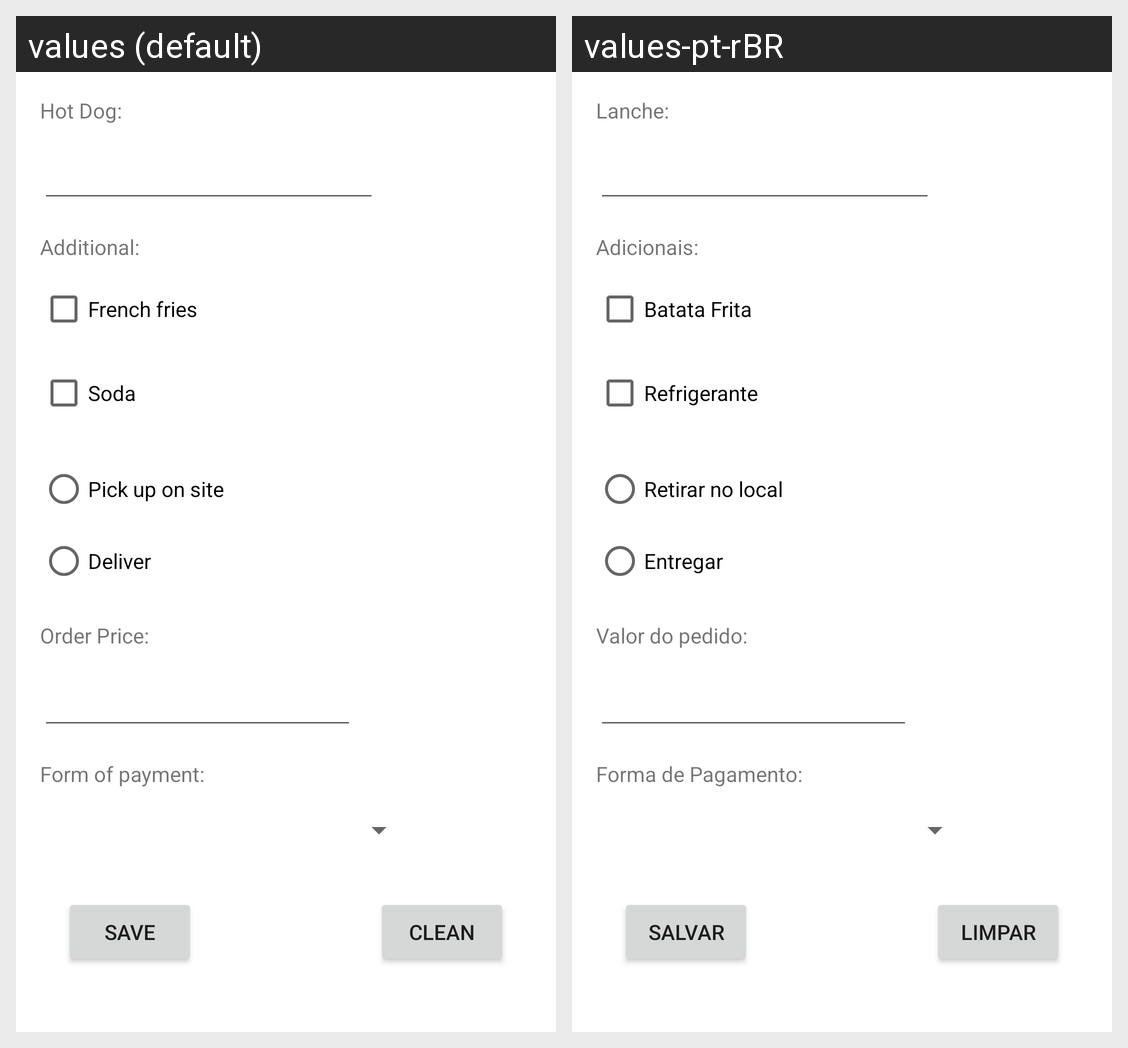

Translations of the strings shown on this Android screen, per locale in the grid:
Android screen res/layout/activity_main.xml rendered under 2 locales, left to right: values (default), values-pt-rBR. Device: Nexus 5 (rendered at 1080×1920; each locale shown at half size, 540×960, under a caption strip naming it); theme Theme.ControlePedidos.
Strings drawn on this screen, with the default value and each locale's value (text and hints the layout hard-codes, and strings that could not be matched under every locale, appear in the picture but are not listed):

lanche
  values: Hot Dog:
  values-pt-rBR: Lanche:

limpar
  values: Clean
  values-pt-rBR: Limpar

batata
  values: French fries
  values-pt-rBR: Batata Frita

adicionais
  values: Additional:
  values-pt-rBR: Adicionais:

refrigerante
  values: Soda
  values-pt-rBR: Refrigerante

salvar
  values: Save
  values-pt-rBR: Salvar

retirarlocal
  values: Pick up on site
  values-pt-rBR: Retirar no local

entregar
  values: Deliver
  values-pt-rBR: Entregar

valor
  values: Order Price:
  values-pt-rBR: Valor do pedido:

formaPagamento
  values: Form of payment:
  values-pt-rBR: Forma de Pagamento:
